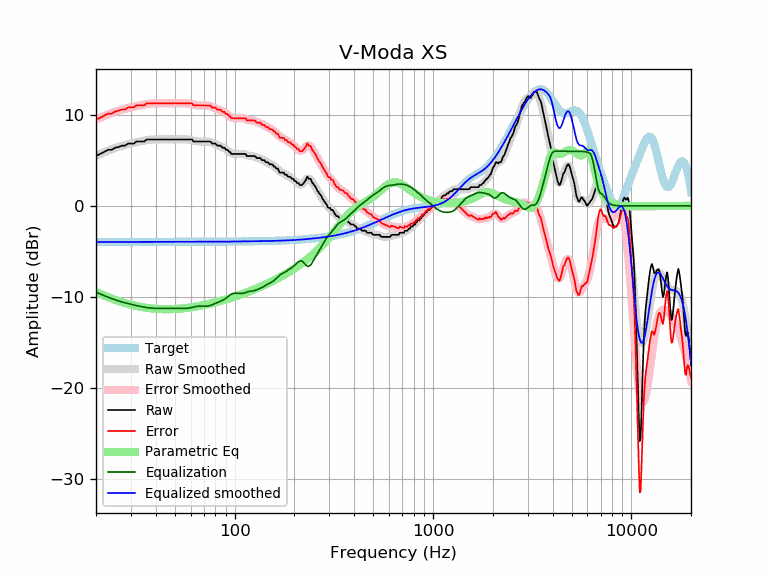

The file beside this chart, header and first rows:
frequency, raw, error, smoothed, error_smoothed, equalization, parametric_eq, equalized_raw, equalized_smoothed, target
20, 5.47, 9.46, 5.50, 9.49, -9.49, -9.46, -4.01, -3.98, -3.98
21, 5.70, 9.68, 5.71, 9.69, -9.69, -9.67, -3.99, -3.98, -3.98
22, 5.93, 9.91, 5.89, 9.87, -9.87, -9.86, -3.95, -3.98, -3.98
23, 6.16, 10.14, 6.06, 10.04, -10.04, -10.04, -3.89, -3.98, -3.98
24, 6.16, 10.13, 6.22, 10.20, -10.20, -10.19, -4.04, -3.98, -3.98
25, 6.38, 10.36, 6.36, 10.33, -10.33, -10.34, -3.95, -3.98, -3.98
26, 6.47, 10.45, 6.48, 10.46, -10.46, -10.47, -3.99, -3.98, -3.98
27, 6.61, 10.59, 6.59, 10.56, -10.56, -10.58, -3.95, -3.98, -3.98
28, 6.61, 10.59, 6.68, 10.66, -10.66, -10.69, -4.05, -3.98, -3.98
29, 6.84, 10.81, 6.77, 10.74, -10.74, -10.78, -3.91, -3.97, -3.97
30, 6.84, 10.81, 6.85, 10.82, -10.82, -10.87, -3.98, -3.97, -3.97
31, 6.84, 10.81, 6.92, 10.90, -10.90, -10.95, -4.06, -3.97, -3.97
32, 7.07, 11.04, 6.99, 10.96, -10.96, -11.01, -3.90, -3.97, -3.97
33, 7.07, 11.04, 7.06, 11.03, -11.03, -11.07, -3.96, -3.97, -3.97
34, 7.07, 11.04, 7.11, 11.09, -11.09, -11.13, -4.02, -3.97, -3.97
35, 7.07, 11.04, 7.17, 11.14, -11.14, -11.17, -4.07, -3.97, -3.97
36, 7.30, 11.27, 7.21, 11.18, -11.18, -11.21, -3.89, -3.97, -3.97
37, 7.30, 11.27, 7.25, 11.22, -11.22, -11.25, -3.92, -3.97, -3.97
38, 7.30, 11.27, 7.28, 11.25, -11.25, -11.28, -3.95, -3.97, -3.97
39, 7.30, 11.26, 7.29, 11.26, -11.26, -11.30, -3.97, -3.97, -3.97
40, 7.30, 11.26, 7.30, 11.27, -11.27, -11.32, -3.98, -3.97, -3.97
41, 7.30, 11.26, 7.31, 11.28, -11.28, -11.34, -3.98, -3.97, -3.97
42, 7.30, 11.26, 7.31, 11.28, -11.28, -11.35, -3.98, -3.97, -3.97
43, 7.30, 11.26, 7.30, 11.27, -11.27, -11.36, -3.98, -3.97, -3.97
44, 7.30, 11.26, 7.30, 11.27, -11.27, -11.36, -3.97, -3.97, -3.97
45, 7.30, 11.26, 7.30, 11.27, -11.27, -11.36, -3.97, -3.97, -3.97
46, 7.30, 11.27, 7.30, 11.27, -11.27, -11.36, -3.97, -3.97, -3.97
47, 7.30, 11.27, 7.29, 11.26, -11.26, -11.36, -3.97, -3.97, -3.97
48, 7.30, 11.27, 7.29, 11.26, -11.26, -11.36, -3.97, -3.97, -3.97
49, 7.30, 11.27, 7.29, 11.26, -11.26, -11.35, -3.97, -3.97, -3.97
50, 7.30, 11.27, 7.29, 11.26, -11.26, -11.34, -3.97, -3.97, -3.97
51, 7.30, 11.27, 7.30, 11.27, -11.27, -11.33, -3.97, -3.97, -3.97
52, 7.30, 11.27, 7.30, 11.27, -11.27, -11.31, -3.97, -3.97, -3.97
53, 7.30, 11.27, 7.30, 11.27, -11.27, -11.30, -3.98, -3.97, -3.97
54, 7.30, 11.27, 7.30, 11.27, -11.27, -11.28, -3.98, -3.97, -3.97
55, 7.30, 11.27, 7.31, 11.28, -11.28, -11.27, -3.98, -3.97, -3.97
56, 7.30, 11.26, 7.31, 11.27, -11.27, -11.25, -3.98, -3.97, -3.97
57, 7.30, 11.26, 7.30, 11.27, -11.27, -11.23, -3.97, -3.97, -3.97
58, 7.30, 11.26, 7.28, 11.25, -11.25, -11.21, -3.96, -3.97, -3.97
59, 7.30, 11.26, 7.26, 11.23, -11.23, -11.19, -3.94, -3.97, -3.97
60, 7.30, 11.26, 7.23, 11.20, -11.20, -11.16, -3.91, -3.97, -3.97
61, 7.30, 11.26, 7.20, 11.17, -11.17, -11.14, -3.87, -3.97, -3.97
62, 7.07, 11.03, 7.16, 11.13, -11.13, -11.12, -4.06, -3.97, -3.97
63, 7.07, 11.03, 7.13, 11.09, -11.09, -11.09, -4.03, -3.97, -3.97
64, 7.07, 11.03, 7.10, 11.06, -11.06, -11.07, -4.00, -3.96, -3.96
65, 7.07, 11.03, 7.08, 11.04, -11.04, -11.04, -3.97, -3.96, -3.96
66, 7.07, 11.03, 7.07, 11.03, -11.03, -11.01, -3.96, -3.96, -3.96
67, 7.07, 11.03, 7.06, 11.02, -11.02, -10.99, -3.95, -3.96, -3.96
68, 7.07, 11.03, 7.06, 11.02, -11.02, -10.96, -3.96, -3.96, -3.96
69, 7.07, 11.03, 7.07, 11.03, -11.03, -10.93, -3.96, -3.96, -3.96
70, 7.07, 11.03, 7.07, 11.03, -11.03, -10.90, -3.96, -3.96, -3.96
71, 7.07, 11.03, 7.07, 11.03, -11.03, -10.87, -3.97, -3.96, -3.96
72, 7.07, 11.02, 7.07, 11.03, -11.03, -10.85, -3.96, -3.96, -3.96
73, 7.07, 11.02, 7.06, 11.02, -11.02, -10.82, -3.95, -3.96, -3.96
74, 7.07, 11.02, 7.04, 10.99, -10.99, -10.79, -3.93, -3.96, -3.96
75, 7.07, 11.02, 7.01, 10.96, -10.96, -10.76, -3.89, -3.95, -3.95
76, 7.00, 10.96, 6.97, 10.92, -10.92, -10.73, -3.92, -3.95, -3.95
77, 6.84, 10.79, 6.92, 10.88, -10.88, -10.70, -4.04, -3.95, -3.95
78, 6.84, 10.79, 6.88, 10.83, -10.83, -10.67, -3.99, -3.95, -3.95
79, 6.84, 10.79, 6.82, 10.78, -10.78, -10.64, -3.94, -3.95, -3.95
... 553 more rows
